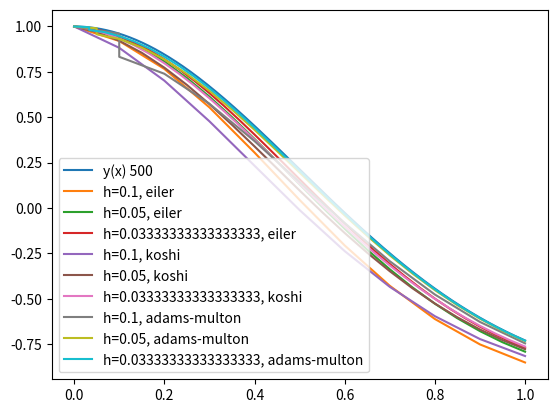

This chart was generated by the following Python code:
import math
from numpy import arange
import matplotlib.pyplot as plt

N_1 = 10
N_2 = 20
N_3 = 30
segment = [0, 1]
a = 0
b = 1
h_1 = 1 / N_1
h_2 = 1 / N_2
h_3 = 1 / N_3
y_0 = 1
x_0 = 0


def y(x):
    return 2 * math.pow(math.e, -2 * (x ** 2)) - 1


def function(x, y):
    return -4 * x * (y+1)


def get_precise_values(n):
    x_values = [a]
    y_values = [y_0]
    h = (b - a) / n
    for i in range(1, n + 1):
        x = a + h * i
        x_values.append(x)
        y_values.append(y(x))
    plt.plot(x_values, y_values, label=f"y(x) {n}")


def method_eiler(h, a, b):
    values = []
    for i in arange(a + h, b + h, h):
        values.append(i)
    y_previous = y_0
    y_values = [y_previous]
    for x in values:
        y_current = y_previous + function(x, y_previous) * h
        y_values.append(y_current)
        y_previous = y_current
    values.insert(0, x_0)
    plt.plot(values, y_values, label=f'h={h}, eiler')


def method_koshi(h, a, b):
    values = []
    for i in arange(a + h, b + h, h):
        values.append(i)
    y_previous = y_0
    y_values = [y_previous]
    for x in values:
        y_k_and_half = y_previous + (h / 2) * function(x, y_previous)
        x_k_and_half = x + h / 2
        y_current = y_previous + function(x_k_and_half, y_k_and_half) * h
        y_values.append(y_current)
        y_previous = y_current
    values.insert(0, x_0)
    plt.plot(values, y_values, label=f'h={h}, koshi')


def runges_method(h, x, y):
    k1 = h * function(x, y)
    k2 = h * function(x + h / 2, y + k1 / 2)
    k3 = h * function(x + h / 2, y + k2 / 2)
    k4 = h * function(x + h, y + k3)
    return y + (1 / 6) * (k1 + 2 * k2 + 2 * k3 + k4)


def adams_multon_method(h, a, b):
    y_1 = runges_method(h, x_0, y_0)
    values = []
    y_values = []
    for i in arange(a + h, b + h, h):
        values.append(i)
    y_pre_previous = y_0
    y_previous = y_1
    x_pre_previous = values[0]
    x_previous = values[1]
    y_values.append(y_0)
    y_values.append(y_1)
    for x in values:
        y_current_razgon = runges_method(h, x_previous, y_previous)
        y_current = y_previous + (h / 12) * (
                5 * function(x, y_current_razgon) +
                8 * function(x_previous, y_previous)
                - function(x_pre_previous, y_pre_previous))
        y_pre_previous = y_previous
        y_previous = y_current
        x_pre_previous = x_previous
        x_previous = x
        y_values.append(y_current)
    values.insert(0, x_0)
    values.insert(1, x_0 + h)
    plt.plot(values, y_values, label=f'h={h}, adams-multon')


if __name__ == '__main__':
    get_precise_values(500)
    method_eiler(h_1, a, b)
    method_eiler(h_2, a, b)
    method_eiler(h_3, a, b)
    method_koshi(h_1, a, b)
    method_koshi(h_2, a, b)
    method_koshi(h_3, a, b)
    adams_multon_method(h_1, a, b)
    adams_multon_method(h_2, a, b)
    adams_multon_method(h_3, a, b)
    plt.legend()
    plt.show()
